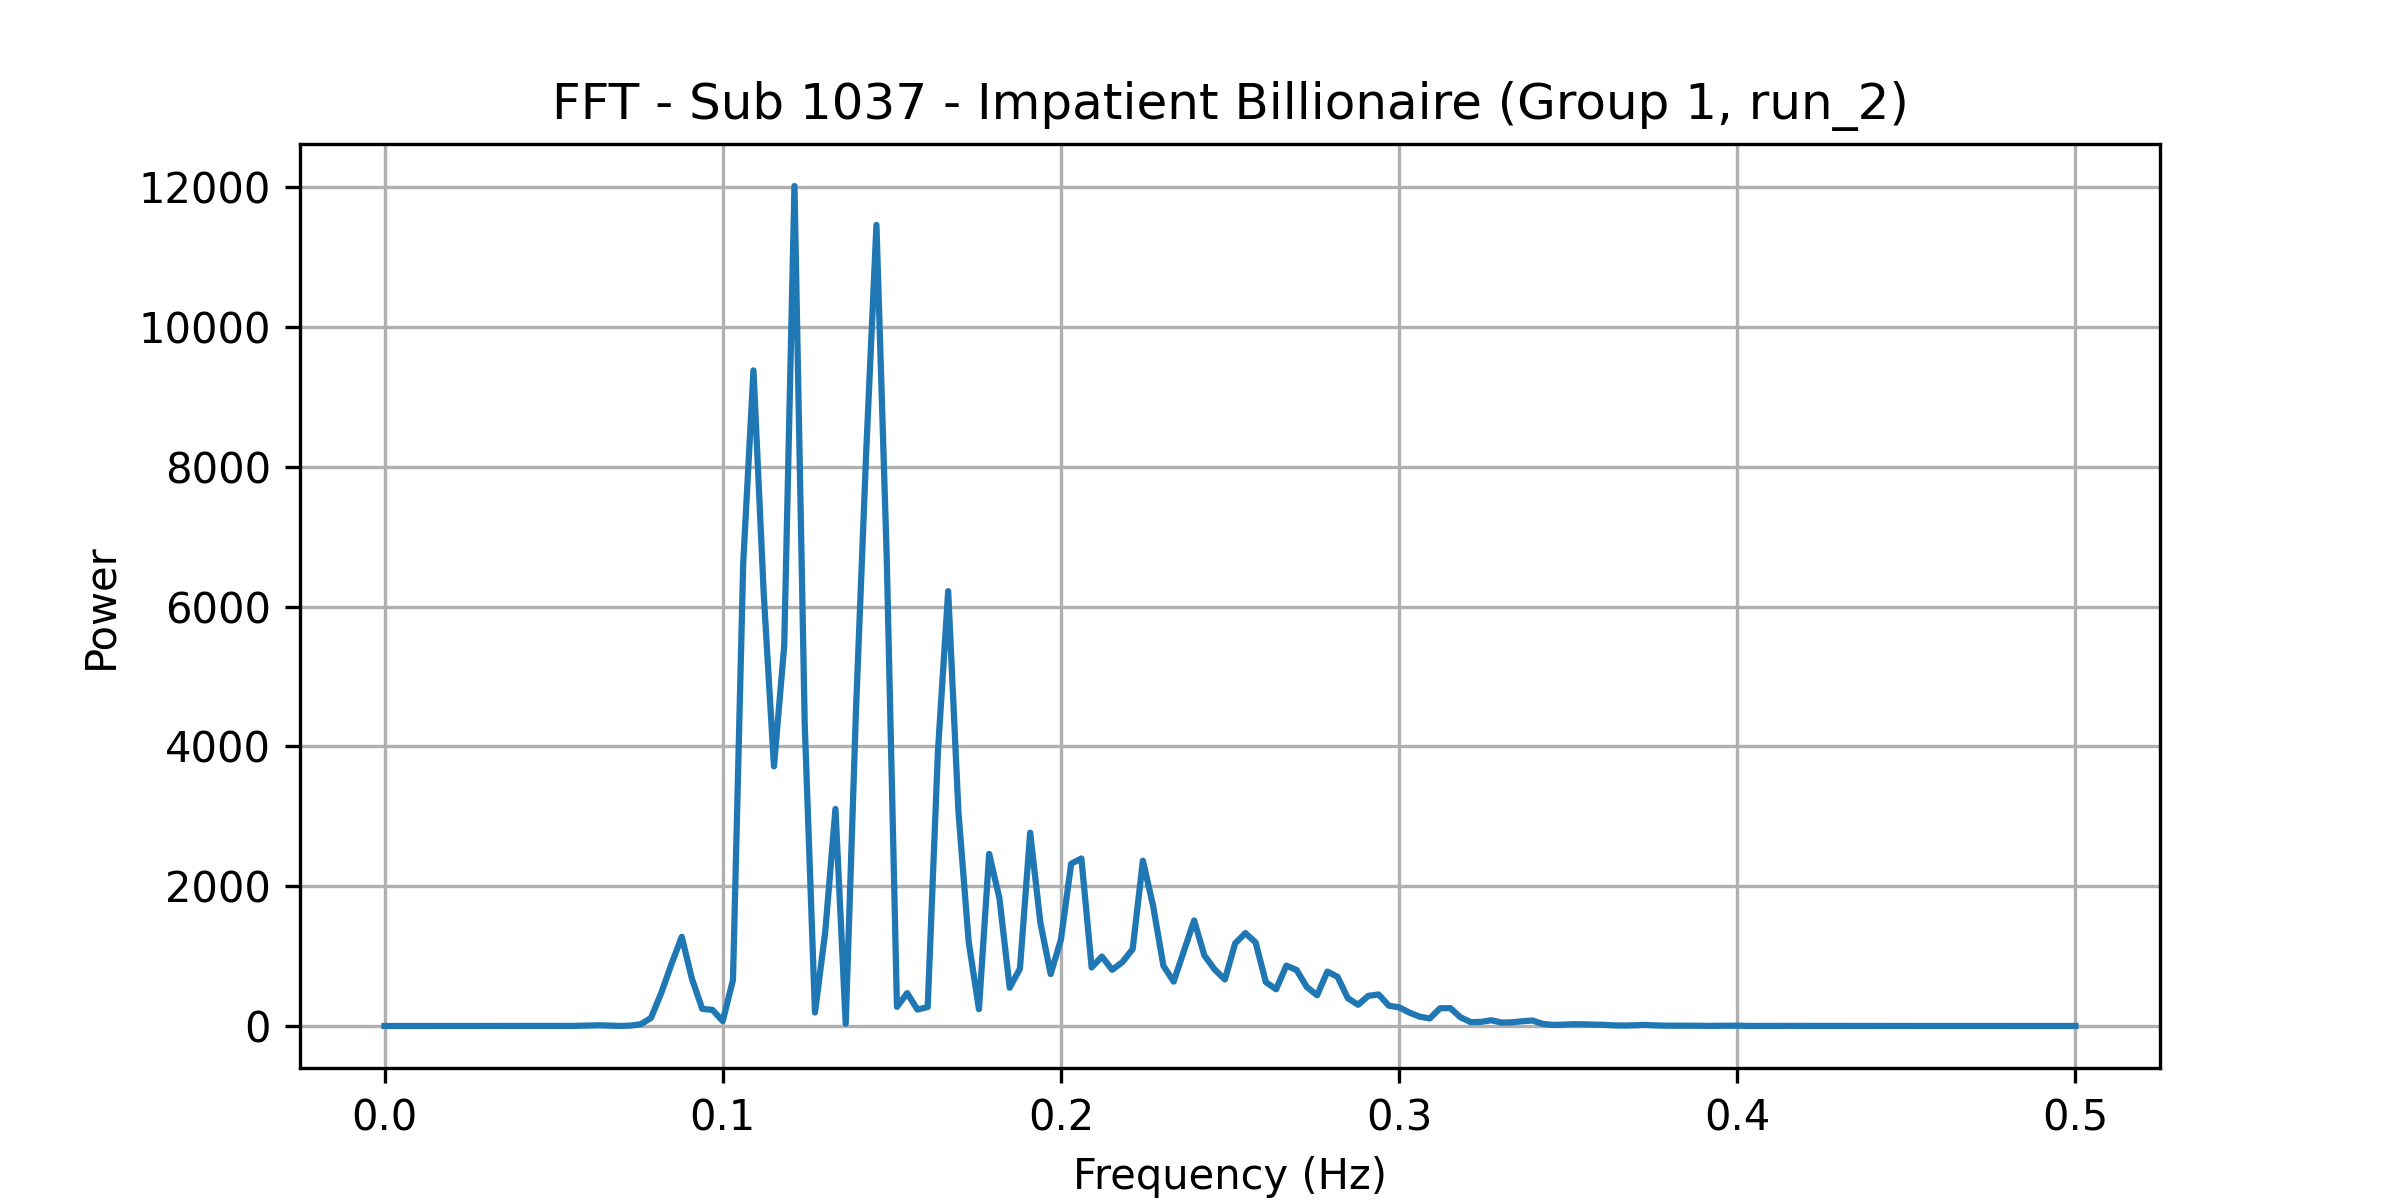

Data behind this chart, as committed beside it:
frequency, power
0.0, 0.07058
0.00303, 0.05548
0.006061, 0.007285
0.009091, 0.02208
0.01212, 0.03137
0.01515, 0.02069
0.01818, 0.02418
0.02121, 0.05468
0.02424, 0.06099
0.02727, 0.0147
0.0303, 0.004087
0.03333, 0.02544
0.03636, 0.07625
0.03939, 0.04977
0.04242, 0.01266
0.04545, 0.07165
0.04848, 0.3027
0.05152, 0.4426
0.05455, 0.9067
0.05758, 2.949
0.06061, 6.946
0.06364, 10.42
0.06667, 5.503
0.0697, 0.7981
0.07273, 5.61
0.07576, 24.83
0.07879, 115.4
0.08182, 472
0.08485, 884.8
0.08788, 1276
0.09091, 673.4
0.09394, 245.1
0.09697, 229.9
0.1, 70.54
0.103, 657.4
0.1061, 6628
0.1091, 9378
0.1121, 6184
0.1152, 3714
0.1182, 5438
0.1212, 12015
0.1242, 4324
0.1273, 192.9
0.1303, 1342
0.1333, 3104
0.1364, 32.48
0.1394, 4505
0.1424, 8208
0.1455, 11458
0.1485, 6722
0.1515, 273.7
0.1545, 470
0.1576, 235
0.1606, 271.4
0.1636, 3930
0.1667, 6219
0.1697, 3065
0.1727, 1204
0.1758, 240.2
0.1788, 2462
... 106 more rows
